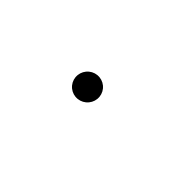

Here is the Python script that generated this plot: (Note: this script raises an exception after producing the figure.)
import matplotlib.pyplot as plt
import matplotlib.patches as patches


def create_dice_plots():
    for die_num in range(1, 7):        
        fig, ax = plt.subplots(figsize=(2, 2), frameon=False)
        ax.axis('off')
        ax.add_patch(patches.Rectangle(
            (0, 0), 1, 1, linewidth=0, facecolor='#ffffff'
        ))
        if die_num in [1, 3, 5]:
            ax.add_patch(patches.Circle(
                (0.5, 0.5), radius=0.1, edgecolor=None, facecolor='#000000'
            ))
        if die_num in [2, 3, 4, 5, 6]:
            ax.add_patch(patches.Circle(
                (0.2, 0.8), radius=0.1, edgecolor=None, facecolor='#000000'
            ))
        if die_num in [2, 3, 4, 5, 6]:
            ax.add_patch(patches.Circle(
                (0.8, 0.2), radius=0.1, edgecolor=None, facecolor='#000000'
            ))
        if die_num in [4, 5, 6]:
            ax.add_patch(patches.Circle(
                (0.2, 0.2), radius=0.1, edgecolor=None, facecolor='#000000'
            ))
        if die_num in [4, 5, 6]:
            ax.add_patch(patches.Circle(
                (0.8, 0.8), radius=0.1, edgecolor=None, facecolor='#000000'
            ))
        if die_num in [6]:
            ax.add_patch(patches.Circle(
                (0.2, 0.5), radius=0.1, edgecolor=None, facecolor='#000000'
            ))
            ax.add_patch(patches.Circle(
                (0.8, 0.5), radius=0.1, edgecolor=None, facecolor='#000000'
            ))
        ax.set_xlim([0, 1])
        ax.set_ylim([0, 1])
        plt.savefig('img/die_{}.png'.format(die_num), bbox_inches='tight',
                    pad_inches=0)


def main():
    create_dice_plots()


if __name__ == '__main__':
    main()
